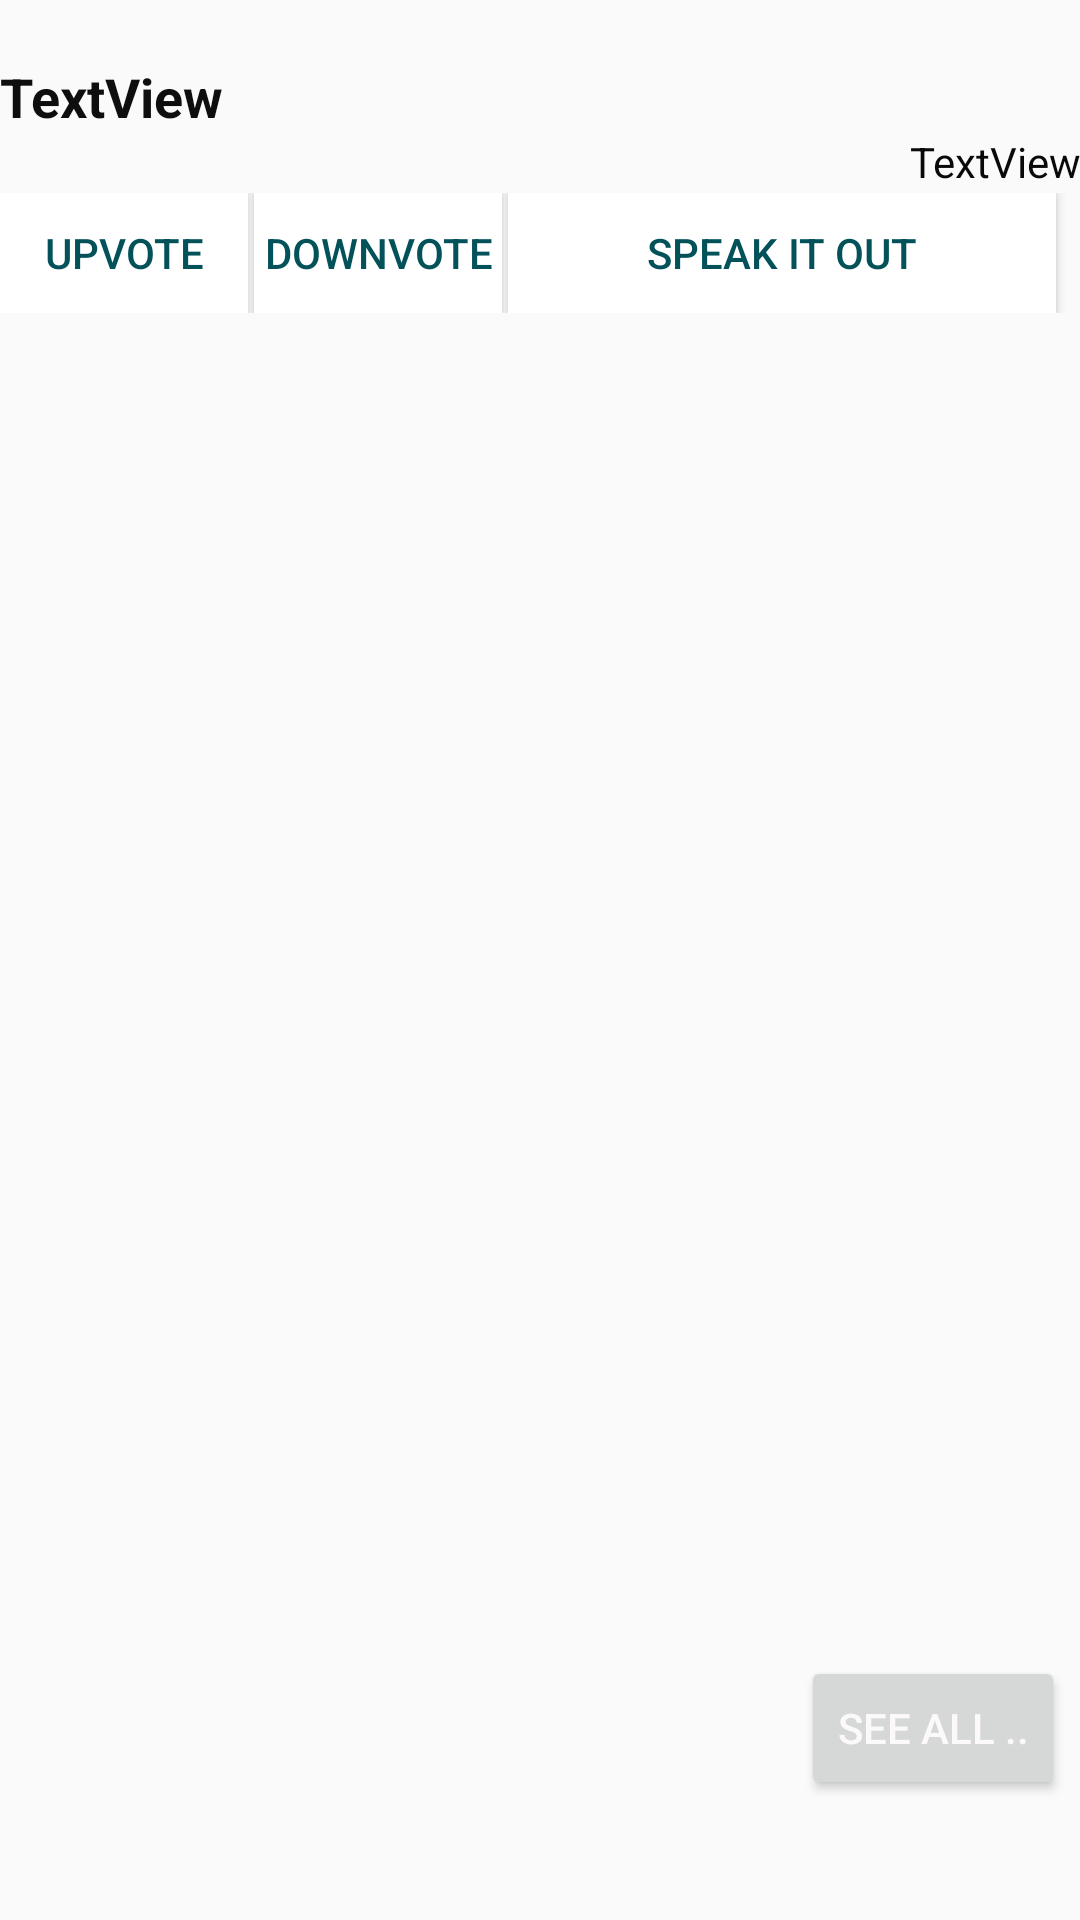

Layout XML and referenced resources for this Android screen:
<!-- AndroidManifest.xml: application theme Theme.AppCompat.Light.NoActionBar -->
<!-- res/layout/maininmain.xml -->
<?xml version="1.0" encoding="utf-8"?>
<androidx.constraintlayout.widget.ConstraintLayout xmlns:android="http://schemas.android.com/apk/res/android"
    xmlns:app="http://schemas.android.com/apk/res-auto"
    xmlns:tools="http://schemas.android.com/tools"
    android:layout_width="match_parent"
    android:layout_height="wrap_content"
    tools:context=".MainActivity">

    <Button
        android:id="@+id/mm_seemore"
        android:layout_width="wrap_content"
        android:layout_height="wrap_content"
        android:layout_marginEnd="5dp"
        android:layout_marginBottom="40dp"
        android:shadowColor="#FEFFFF"
        android:text="See All .."
        android:textColor="#FBF9F9"
        app:layout_constraintBottom_toBottomOf="parent"
        app:layout_constraintEnd_toEndOf="@+id/linearLayout2" />

    <LinearLayout
        android:id="@+id/linearLayout2"
        android:layout_width="match_parent"
        android:layout_height="match_parent"
        android:orientation="vertical">

        <TextView
            android:id="@+id/textView"
            android:layout_width="match_parent"
            android:layout_height="20dp" />

        <TextView
            android:id="@+id/mm_question"
            android:layout_width="match_parent"
            android:layout_height="wrap_content"
            android:text="TextView"
            android:textColor="#0E0E0E"
            android:textSize="18dp"
            android:textStyle="bold" />

        <TextView
            android:id="@+id/mm_name"
            android:layout_width="match_parent"
            android:layout_height="20dp"
            android:gravity="right"
            android:text="TextView"
            android:textColor="#090909" />

        <androidx.core.widget.NestedScrollView
            android:id="@+id/content"
            android:layout_width="match_parent"
            android:layout_height="wrap_content"
            tools:ignore="SpeakableTextPresentCheck">

            <LinearLayout
                android:id="@+id/verlay"
                android:layout_width="match_parent"
                android:layout_height="wrap_content"
                android:orientation="vertical" />
        </androidx.core.widget.NestedScrollView>

        <LinearLayout
            android:layout_width="match_parent"
            android:layout_height="40dp"
            android:orientation="horizontal">

            <Button
                android:id="@+id/upvote"
                android:layout_width="70dp"
                android:layout_height="match_parent"
                android:layout_marginRight="2dp"
                android:layout_weight="1"
                android:background="#FFFFFF"
                android:src="@drawable/nobody"
                android:text="upvote"
                android:textColor="#035159"
                android:textSize="14sp"
                tools:srcCompat="@tools:sample/avatars" />

            <Button
                android:id="@+id/downvote"
                android:layout_width="70dp"
                android:layout_height="match_parent"
                android:layout_marginRight="2dp"
                android:layout_weight="1"
                android:background="#FFFFFF"
                android:src="@drawable/nobody"
                android:text="downvote"
                android:textColor="#035159"
                android:textSize="14sp"
                tools:srcCompat="@tools:sample/avatars" />

            <Button
                android:id="@+id/mm_ans"
                android:layout_width="170dp"
                android:layout_height="wrap_content"
                android:layout_marginRight="8dp"
                android:layout_weight="1"
                android:background="#FFFFFF"
                android:text="speak it out"
                android:textColor="#035159"
                tools:srcCompat="@tools:sample/avatars" />
        </LinearLayout>

    </LinearLayout>
</androidx.constraintlayout.widget.ConstraintLayout>
<!-- resources referenced by this layout -->
<resources>
  <!-- drawable nobody: jpg bitmap (drawable, 15003 bytes) -->
</resources>
